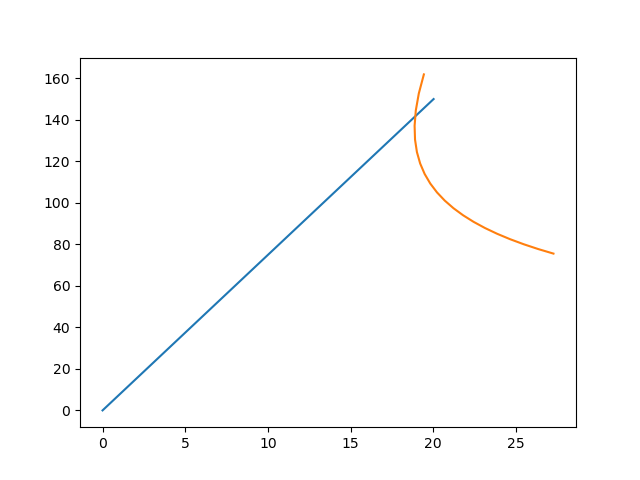

Values plotted in this chart, from the file beside it:
U_elastic, P_elastic, U_fracture, P_fracture
0.0, 0.0, 19.43, 161.9
1.053, 7.895, 19.12, 152.7
2.107, 15.79, 18.94, 144.5
3.16, 23.68, 18.87, 137.1
4.214, 31.58, 18.89, 130.5
5.267, 39.47, 19.01, 124.4
6.32, 47.37, 19.2, 118.9
7.374, 55.26, 19.47, 113.9
8.427, 63.16, 19.81, 109.3
9.481, 71.05, 20.22, 105
10.53, 78.95, 20.69, 101.1
11.59, 86.84, 21.21, 97.42
12.64, 94.74, 21.8, 94.02
13.69, 102.6, 22.43, 90.84
14.75, 110.5, 23.12, 87.88
15.8, 118.4, 23.85, 85.1
16.85, 126.3, 24.64, 82.49
17.91, 134.2, 25.47, 80.04
18.96, 142.1, 26.34, 77.72
20.01, 150.0, 27.26, 75.54
